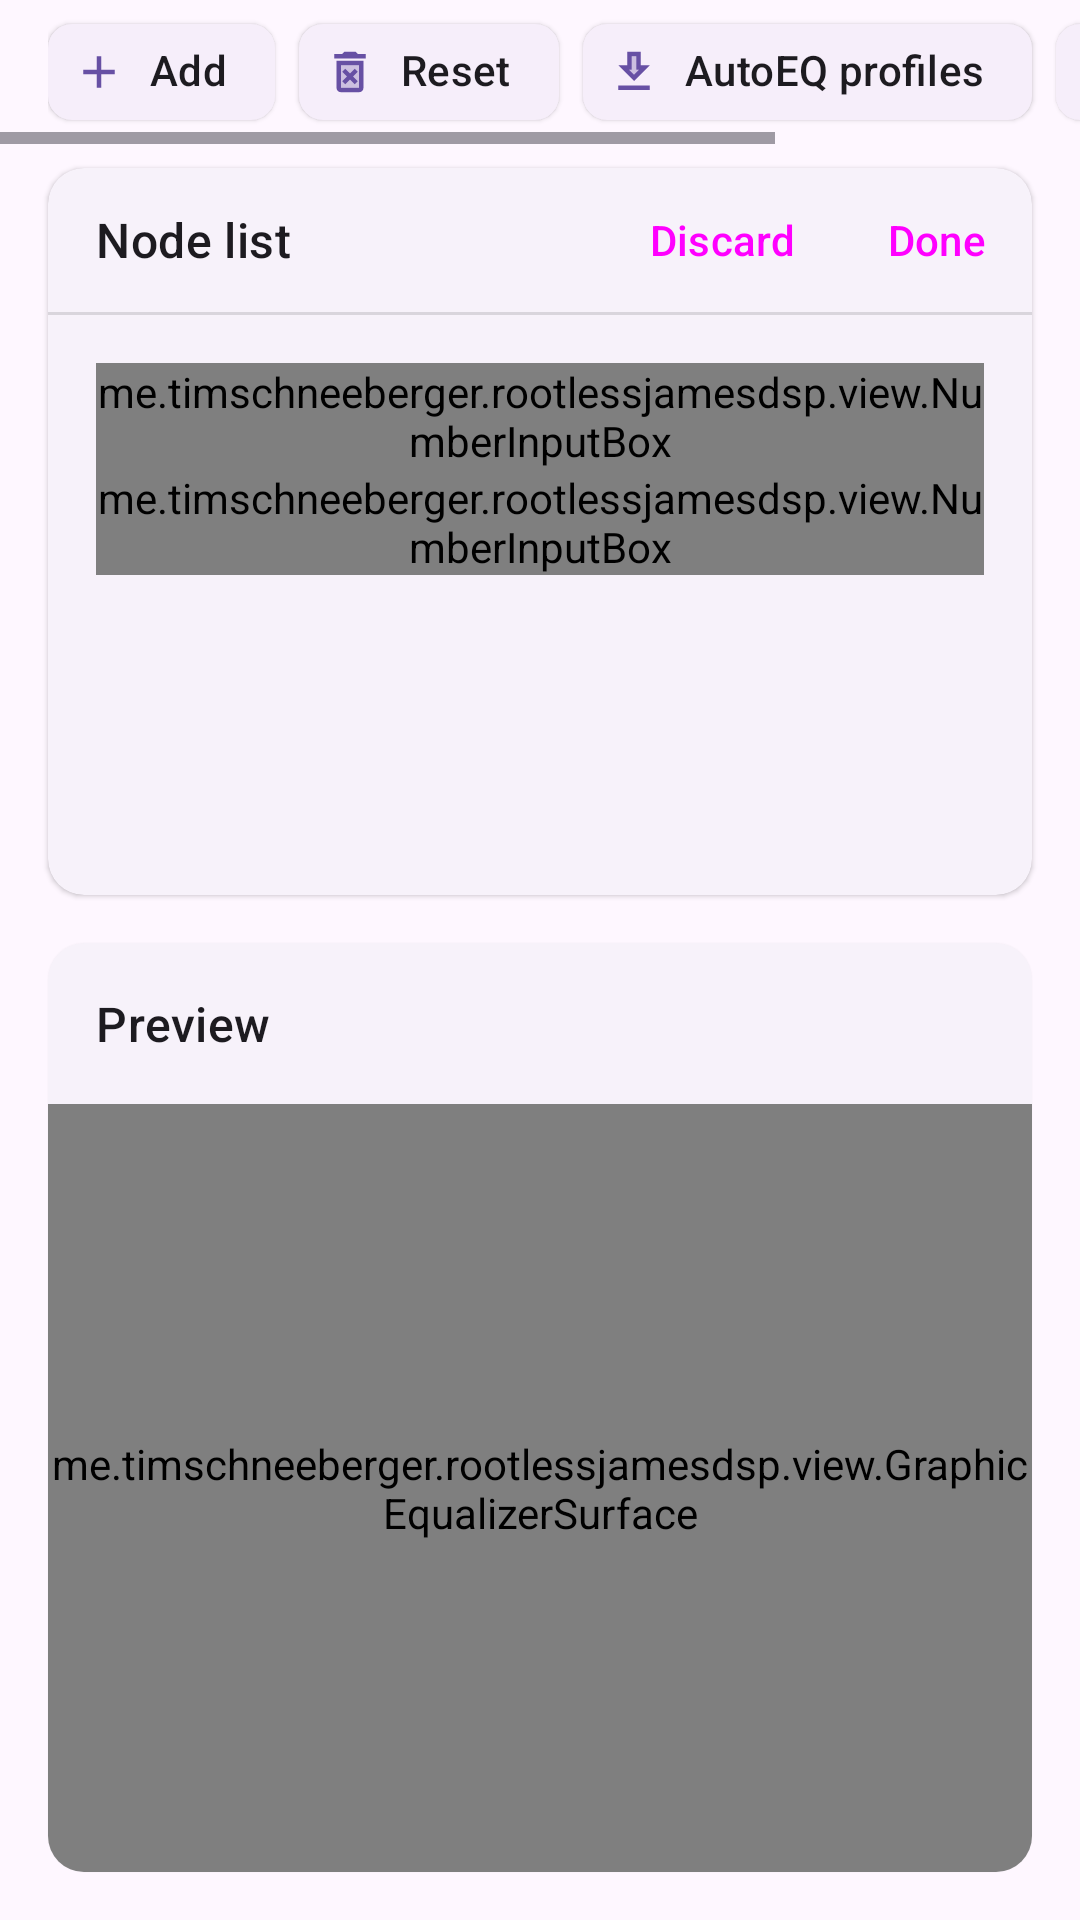

Here is an Android app screen rendered from its layout file. Give the layout XML and the strings, colors and styles it references.
<!-- AndroidManifest.xml: application theme Theme.RootlessJamesDSP -->
<!-- res/layout/fragment_graphic_eq.xml -->
<?xml version="1.0" encoding="utf-8"?>

<androidx.constraintlayout.widget.ConstraintLayout xmlns:android="http://schemas.android.com/apk/res/android"
    xmlns:app="http://schemas.android.com/apk/res-auto"
    xmlns:tools="http://schemas.android.com/tools"
    android:layout_width="match_parent"
    android:layout_height="match_parent"
    android:orientation="vertical"
    android:layout_marginTop="4dp"
    android:animateLayoutChanges="true">

    <HorizontalScrollView
        android:id="@+id/horizontalScrollView"
        android:layout_width="match_parent"
        android:layout_height="wrap_content"
        android:scrollbarDefaultDelayBeforeFade="0"
        app:layout_constraintBottom_toTopOf="@id/edit_card"
        app:layout_constraintEnd_toEndOf="parent"
        app:layout_constraintStart_toStartOf="parent"
        app:layout_constraintTop_toTopOf="parent">

        <com.google.android.material.chip.ChipGroup
            android:layout_width="wrap_content"
            android:layout_height="wrap_content"
            android:paddingHorizontal="16dp"
            app:singleLine="true">

            <com.google.android.material.chip.Chip
                android:id="@+id/add"
                style="@style/Widget.Material3.Chip.Assist.Elevated"
                android:layout_width="wrap_content"
                android:layout_height="wrap_content"
                android:text="@string/gep_add_node"
                app:chipIcon="@drawable/ic_baseline_add_24dp" />

            <com.google.android.material.chip.Chip
                android:id="@+id/reset"
                style="@style/Widget.Material3.Chip.Assist.Elevated"
                android:layout_width="wrap_content"
                android:layout_height="wrap_content"
                android:text="@string/geq_reset"
                app:chipIcon="@drawable/ic_twotone_delete_forever_24dp" />

            <com.google.android.material.chip.Chip
                android:id="@+id/autoeq"
                style="@style/Widget.Material3.Chip.Assist.Elevated"
                android:layout_width="wrap_content"
                android:layout_height="wrap_content"
                android:text="@string/geq_autoeq"
                app:chipIcon="@drawable/ic_twotone_download_24" />

            <com.google.android.material.chip.Chip
                android:id="@+id/edit_string"
                style="@style/Widget.Material3.Chip.Assist.Elevated"
                android:layout_width="wrap_content"
                android:layout_height="wrap_content"
                android:text="@string/geq_edit_as_string"
                app:chipIcon="@drawable/ic_twotone_edit_24dp" />
        </com.google.android.material.chip.ChipGroup>
    </HorizontalScrollView>

    <com.google.android.material.card.MaterialCardView
        android:id="@+id/edit_card"
        android:layout_width="match_parent"
        android:layout_height="0dp"
        android:layout_marginTop="8dp"
        android:layout_marginHorizontal="16dp"
        app:layout_constrainedHeight="true"
        app:layout_constraintVertical_weight="0"
        app:layout_constraintHeight_default="spread"
        app:layout_constraintBottom_toTopOf="@id/preview_card"
        app:layout_constraintEnd_toEndOf="parent"
        app:layout_constraintStart_toStartOf="parent"
        app:layout_constraintTop_toBottomOf="@id/horizontalScrollView">

        <LinearLayout
            android:layout_width="match_parent"
            android:layout_height="match_parent"
            android:orientation="vertical">

            <LinearLayout
                android:layout_width="match_parent"
                android:layout_height="wrap_content"
                android:layout_marginHorizontal="16dp"
                android:layout_marginStart="16dp"
                android:layout_marginEnd="2dp"
                android:orientation="horizontal">
                <TextView
                    android:id="@+id/edit_card_title"
                    android:layout_width="wrap_content"
                    android:layout_height="match_parent"
                    android:gravity="center_vertical"
                    android:ellipsize="end"
                    android:maxLines="1"
                    android:text="@string/geq_node_list"
                    android:textAppearance="?attr/textAppearanceTitleMedium" />

                <Space
                    android:layout_width="0dp"
                    android:layout_height="0dp"
                    android:layout_weight="1" />

                <LinearLayout
                    android:id="@+id/node_detail_context_buttons"
                    android:layout_width="wrap_content"
                    android:layout_height="wrap_content"
                    android:visibility="visible"
                    android:orientation="horizontal">
                    <Button
                        style="?attr/materialIconButtonFilledTonalStyle"
                        android:id="@+id/cancel"
                        android:layout_width="wrap_content"
                        android:layout_height="wrap_content"
                        android:text="@string/geq_cancel_spaced"
                        android:contentDescription="@string/geq_cancel"
                        android:tooltipText="@string/geq_cancel"
                        app:icon="@drawable/ic_close_24dp" />

                    <Button
                        style="?attr/materialIconButtonFilledStyle"
                        android:id="@+id/confirm"
                        android:layout_width="wrap_content"
                        android:layout_height="wrap_content"
                        android:text="@string/geq_done_spaced"
                        android:contentDescription="@string/geq_done"
                        android:tooltipText="@string/geq_done"
                        app:icon="@drawable/ic_twotone_check_24dp" />
                </LinearLayout>
            </LinearLayout>

            <View
                android:id="@+id/divider"
                android:layout_width="match_parent"
                android:layout_height="1dp"
                android:background="?android:attr/listDivider" />

            <FrameLayout
                android:layout_width="match_parent"
                android:layout_height="match_parent">

                <LinearLayout
                    android:id="@+id/empty_view"
                    android:layout_width="match_parent"
                    android:layout_height="match_parent"
                    android:layout_gravity="center"
                    android:visibility="gone"
                    android:gravity="center">

                    <TextView
                        android:layout_width="match_parent"
                        android:layout_height="wrap_content"
                        android:layout_gravity="center"
                        android:gravity="center"
                        android:alpha="0.8"
                        android:text="@string/geq_no_nodes_defined"
                        android:textAppearance="?attr/textAppearanceTitleMedium"
                        app:drawableTint="?attr/colorOnBackground"
                        app:drawableTopCompat="@drawable/ic_twotone_nodes_24dp" />
                </LinearLayout>

                <androidx.recyclerview.widget.RecyclerView
                    android:id="@+id/node_list"
                    android:layout_width="match_parent"
                    android:layout_height="match_parent"
                    android:visibility="gone"
                    android:scrollbars="vertical"/>

                <androidx.core.widget.NestedScrollView
                    android:id="@+id/node_edit"
                    android:layout_width="match_parent"
                    android:layout_height="match_parent"
                    tools:ignore="SpeakableTextPresentCheck">

                    <LinearLayout
                        android:layout_width="match_parent"
                        android:layout_height="match_parent"
                        android:layout_marginHorizontal="16dp"
                        android:layout_marginTop="16dp"
                        android:orientation="vertical">

                        <me.timschneeberger.rootlessjamesdsp.view.NumberInputBox
                            android:id="@+id/freqInput"
                            android:layout_width="match_parent"
                            android:layout_height="wrap_content"
                            app:helperText="@string/geq_frequeny_range"
                            app:helperTextEnabled="true"
                            app:hintText="@string/geq_frequency"
                            app:step="10"
                            app:suffixText="Hz"
                            app:value="100"
                            app:floatPrecision="1"
                            android:min="0"
                            android:max="24000" />

                        <me.timschneeberger.rootlessjamesdsp.view.NumberInputBox
                            android:id="@+id/gainInput"
                            android:layout_width="match_parent"
                            android:layout_height="wrap_content"
                            app:helperText="@string/geq_gain_range"
                            app:helperTextEnabled="true"
                            app:hintText="@string/geq_gain"
                            app:floatPrecision="4"
                            app:step="0.5"
                            app:suffixText="dB"
                            android:min="-32"
                            android:max="32"/>
                    </LinearLayout>

                </androidx.core.widget.NestedScrollView>
            </FrameLayout>
        </LinearLayout>
    </com.google.android.material.card.MaterialCardView>

    <com.google.android.material.card.MaterialCardView
        android:id="@+id/preview_card"
        android:layout_width="match_parent"
        android:layout_height="wrap_content"
        android:layout_margin="16dp"
        app:layout_constraintBottom_toBottomOf="parent"
        app:layout_constraintEnd_toEndOf="parent"
        app:layout_constraintStart_toStartOf="parent"
        app:layout_constraintTop_toBottomOf="@id/edit_card">

        <LinearLayout
            android:layout_width="match_parent"
            android:layout_height="wrap_content"
            android:orientation="vertical"
            android:animateLayoutChanges="true">

            <TextView
                android:id="@+id/preview_title"
                android:layout_width="match_parent"
                android:layout_height="wrap_content"
                android:layout_margin="16dp"
                android:text="@string/geq_preview"
                android:textAppearance="?attr/textAppearanceTitleMedium" />

            <me.timschneeberger.rootlessjamesdsp.view.GraphicEqualizerSurface
                android:id="@+id/equalizer_surface"
                android:layout_width="match_parent"
                android:layout_height="256dp" />
        </LinearLayout>
    </com.google.android.material.card.MaterialCardView>
</androidx.constraintlayout.widget.ConstraintLayout>
<!-- resources referenced by this layout -->
<resources>
  <!-- drawable ic_baseline_add_24dp (drawable) -->
  <vector android:height="24dp" android:tint="?attr/colorControlNormal"
      android:viewportHeight="24" android:viewportWidth="24"
      android:width="24dp" xmlns:android="http://schemas.android.com/apk/res/android">
      <path android:fillColor="@android:color/white" android:pathData="M19,13h-6v6h-2v-6H5v-2h6V5h2v6h6v2z"/>
  </vector>
  <!-- drawable ic_close_24dp (drawable) -->
  <vector android:height="24dp"  android:tint="?attr/colorControlNormal"
      android:viewportHeight="24" android:viewportWidth="24"
      android:width="24dp" xmlns:android="http://schemas.android.com/apk/res/android">
      <path android:fillColor="@android:color/white" android:pathData="M19,6.41L17.59,5 12,10.59 6.41,5 5,6.41 10.59,12 5,17.59 6.41,19 12,13.41 17.59,19 19,17.59 13.41,12z"/>
  </vector>
  <!-- drawable ic_twotone_check_24dp (drawable) -->
  <vector android:height="24dp" android:tint="#000000"
      android:viewportHeight="24" android:viewportWidth="24"
      android:width="24dp" xmlns:android="http://schemas.android.com/apk/res/android">
      <path android:fillColor="@android:color/white" android:pathData="M9,16.17L4.83,12l-1.42,1.41L9,19 21,7l-1.41,-1.41L9,16.17z"/>
  </vector>
  <!-- drawable ic_twotone_download_24 (drawable) -->
  <vector android:height="24dp" android:tint="?attr/colorControlNormal"
      android:viewportHeight="24" android:viewportWidth="24"
      android:width="24dp" xmlns:android="http://schemas.android.com/apk/res/android">
      <path android:fillAlpha="0.3"
          android:fillColor="@android:color/white"
          android:pathData="M13,9V5h-2v6H9.83L12,13.17 14.17,11H13z" android:strokeAlpha="0.3"/>
      <path android:fillColor="@android:color/white" android:pathData="M15,9L15,3L9,3v6L5,9l7,7 7,-7h-4zM12,13.17L9.83,11L11,11L11,5h2v6h1.17L12,13.17zM5,18h14v2L5,20z"/>
  </vector>
  <!-- drawable ic_twotone_nodes_24dp (drawable) -->
  <vector android:height="24dp" android:tint="#000000"
      android:viewportHeight="24" android:viewportWidth="24"
      android:width="24dp" xmlns:android="http://schemas.android.com/apk/res/android">
      <path android:fillColor="@android:color/white" android:pathData="M19.5,9.5c-1.03,0 -1.9,0.62 -2.29,1.5h-2.92c-0.39,-0.88 -1.26,-1.5 -2.29,-1.5s-1.9,0.62 -2.29,1.5H6.79c-0.39,-0.88 -1.26,-1.5 -2.29,-1.5C3.12,9.5 2,10.62 2,12s1.12,2.5 2.5,2.5c1.03,0 1.9,-0.62 2.29,-1.5h2.92c0.39,0.88 1.26,1.5 2.29,1.5s1.9,-0.62 2.29,-1.5h2.92c0.39,0.88 1.26,1.5 2.29,1.5 1.38,0 2.5,-1.12 2.5,-2.5s-1.12,-2.5 -2.5,-2.5z"/>
  </vector>
  <string name="gep_add_node">Add</string>
  <string name="geq_autoeq">AutoEQ profiles</string>
  <string name="geq_cancel">Discard</string>
  <string name="geq_cancel_spaced">  Discard </string>
  <string name="geq_done">Done</string>
  <string name="geq_done_spaced">  Done </string>
  <string name="geq_edit_as_string">Edit as string</string>
  <string name="geq_frequency">Frequency</string>
  <string name="geq_frequeny_range">Value between 1Hz and 24000Hz</string>
  <string name="geq_gain">Gain</string>
  <string name="geq_gain_range">Value between -32dB and 32dB</string>
  <string name="geq_no_nodes_defined">No nodes defined</string>
  <string name="geq_node_list">Node list</string>
  <string name="geq_preview">Preview</string>
  <string name="geq_reset">Reset</string>
  <style name="Theme.RootlessJamesDSP" parent="Base.Theme.RootlessJamesDSP" />
  <color name="divider_default">@color/md_black_1000_12</color>
  <style name="AppTheme.AlertDialogTheme" parent="@style/ThemeOverlay.Material3.MaterialAlertDialog">
          <item name="dialogCornerRadius">28dp</item>
          <item name="colorBackgroundFloating">?attr/colorSurface</item>
      </style>
  <style name="Theme.RootlessJamesDSP.CardView" parent="Widget.Material3.CardView.Elevated" />
  <dimen name="corner_radius">12dp</dimen>
  <color name="md_black_1000_12">#1F000000</color>
</resources>
